pico-8 play session: no input (idle), after a click and taps of 🅾, ❎, 🅾+❎, 🅾 in the second before t = 0

[t = 1 s] idle ~1s (no d-pad/buttons)
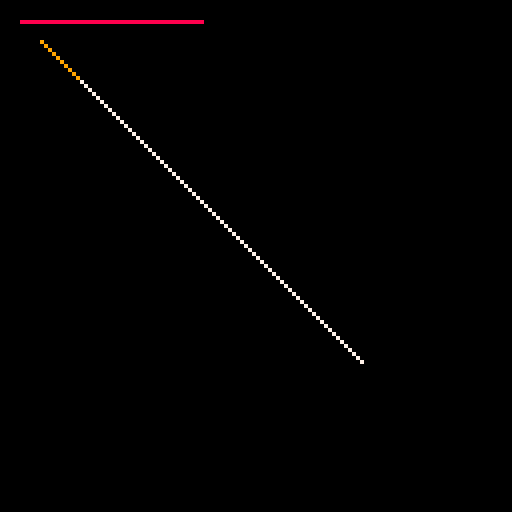

pico-8 cartridge
version 42
__lua__
cls()
-- establish a valid previous endpoint via two-arg line()
line(5,5,50,5,8)
-- baseline: implicit-continuation line should connect from (50,5)
line(60,60,7)
local function hash()
	local h=0
	for i=0,8191 do h=(h+peek(0x6000+i)*(i+1))%99999999 end
	return h
end
printh("RESULT hash_after_continue "..hash())

cls()
line(5,5,50,5,8)
-- documented poke-to-invalidate trick: should suppress the connecting segment
poke(0x5f35,1)
line(70,70,7)
printh("RESULT hash_after_poke_invalidate "..hash())
printh("RESULT peek_5f35 "..peek(0x5f35))

cls()
line(5,5,50,5,8)
-- explicit 4-arg line() should also reset continuation regardless of flag
line(10,10,20,20,9)
line(90,90,7)
printh("RESULT hash_after_explicit_reset "..hash())

printh("DONE")
